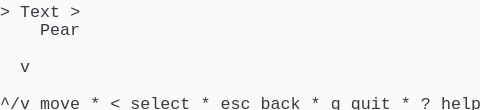
t = 0.00 s
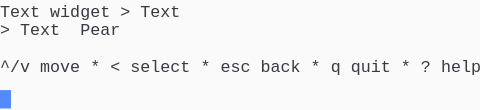
t = 1.58 s
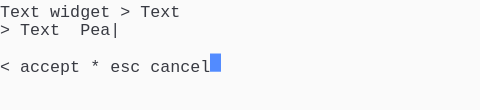
t = 3.41 s
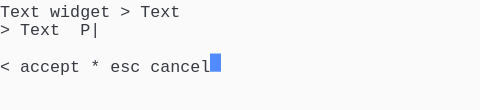
t = 5.04 s
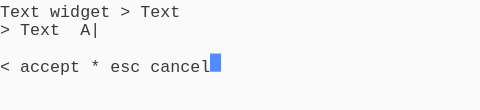
t = 6.66 s
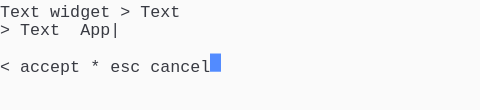
t = 8.28 s

The animated SVG that drew these frames (rendered in a browser with its animation timeline set to each time). Animation: 1 CSS @keyframes rule; frames cover the first 8.28 s, repeats indefinitely.

<svg xmlns="http://www.w3.org/2000/svg" xmlns:xlink="http://www.w3.org/1999/xlink" width="480" height="110.22"><rect width="480" height="110.22" rx="0" ry="0" class="a"></rect><svg height="110.22" viewBox="0 0 48 11.022" width="480" xmlns="http://www.w3.org/2000/svg" xmlns:xlink="http://www.w3.org/1999/xlink"><style>.a{fill:rgb(250,250,250)}.b{font-family:Consolas,"Courier New",Courier,"Liberation Mono",monospace}.c{fill:rgb(56,58,66);white-space:pre}.d{fill:transparent}.e{fill:rgb(82,139,255)}.g{animation-duration:12.25s;animation-iteration-count:infinite;animation-name:f;animation-timing-function:steps(1,end)}@keyframes f{0%{transform:translateX(-0px)}0%{transform:translateX(-48px)}11.2%{transform:translateX(-96px)}17.9%{transform:translateX(-144px)}24.5%{transform:translateX(-192px)}31.1%{transform:translateX(-240px)}37.8%{transform:translateX(-288px)}44.4%{transform:translateX(-336px)}51%{transform:translateX(-384px)}57.7%{transform:translateX(-432px)}64.3%{transform:translateX(-480px)}70.9%{transform:translateX(-528px)}77.6%{transform:translateX(-576px)}100%{transform:translateX(-624px)}}</style><g font-family="Consolas, &quot;Courier New&quot;, Courier, &quot;Liberation Mono&quot;, monospace" font-size="1.67" class="b"><defs><symbol id="1"><text x="0" y="1.67" class="c">^/v</text><text x="4.008" y="1.67" class="c">move</text><text x="9.017999999999999" y="1.67" class="c">*</text><text x="11.021999999999998" y="1.67" class="c">&lt;</text><text x="13.026" y="1.67" class="c">select</text><text x="20.04" y="1.67" class="c">*</text><text x="22.043999999999997" y="1.67" class="c">esc</text><text x="26.052" y="1.67" class="c">back</text><text x="31.061999999999998" y="1.67" class="c">*</text><text x="33.065999999999995" y="1.67" class="c">q</text><text x="35.06999999999999" y="1.67" class="c">quit</text><text x="40.08" y="1.67" class="c">*</text><text x="42.083999999999996" y="1.67" class="c">?</text><text x="44.087999999999994" y="1.67" class="c">help</text></symbol><symbol id="2"><text x="0" y="1.67" class="c">Text</text><text x="5.01" y="1.67" class="c">widget</text><text x="12.024" y="1.67" class="c">&gt;</text><text x="14.027999999999999" y="1.67" class="c">Text</text></symbol><symbol id="3"><text x="0" y="1.67" class="c">&lt;</text><text x="2.004" y="1.67" class="c">accept</text><text x="9.017999999999999" y="1.67" class="c">*</text><text x="11.021999999999998" y="1.67" class="c">esc</text><text x="15.029999999999998" y="1.67" class="c">cancel</text></symbol><symbol id="4"><text x="0" y="1.67" class="c">&gt;</text><text x="2.004" y="1.67" class="c">Text</text><text x="8.016" y="1.67" class="c">Apple|</text></symbol><symbol id="a"><rect height="6" width="48" x="0" y="0" class="d"></rect></symbol><symbol id="b"><rect height="1.837" width="1.1022" class="e"></rect></symbol></defs><rect height="11.022" width="48" class="a"></rect><g class="g"><svg x="0" y="0" width="672"><svg x="0"><use xlink:href="#a"></use><use xlink:href="#b" x="-0.0040000000000000036" y="0"></use></svg><svg x="48"><use xlink:href="#a"></use><use xlink:href="#b" x="47.996" y="9.01"></use><text x="0" y="1.67" class="c">&gt;</text><text x="2.004" y="1.67" class="c">Text</text><text x="7.013999999999999" y="1.67" class="c">&gt;</text><text x="4.008" y="3.5069999999999997" class="c">Pear</text><text x="2.004" y="7.181" class="c">v</text><use xlink:href="#1" y="9.185"></use></svg><svg x="96"><use xlink:href="#a"></use><use xlink:href="#b" x="47.996" y="5.336"></use><use xlink:href="#2" y="0"></use><text x="0" y="3.5069999999999997" class="c">&gt;</text><text x="2.004" y="3.5069999999999997" class="c">Text</text><text x="8.016" y="3.5069999999999997" class="c">Pear</text><use xlink:href="#1" y="5.511"></use></svg><svg x="144"><use xlink:href="#a"></use><use xlink:href="#b" x="20.996" y="5.336"></use><use xlink:href="#2" y="0"></use><text x="0" y="3.5069999999999997" class="c">&gt;</text><text x="2.004" y="3.5069999999999997" class="c">Text</text><text x="8.016" y="3.5069999999999997" class="c">Pear|</text><use xlink:href="#3" y="5.511"></use></svg><svg x="192"><use xlink:href="#a"></use><use xlink:href="#b" x="20.996" y="5.336"></use><use xlink:href="#2" y="0"></use><text x="0" y="3.5069999999999997" class="c">&gt;</text><text x="2.004" y="3.5069999999999997" class="c">Text</text><text x="8.016" y="3.5069999999999997" class="c">Pea|</text><use xlink:href="#3" y="5.511"></use></svg><svg x="240"><use xlink:href="#a"></use><use xlink:href="#b" x="20.996" y="5.336"></use><use xlink:href="#2" y="0"></use><text x="0" y="3.5069999999999997" class="c">&gt;</text><text x="2.004" y="3.5069999999999997" class="c">Text</text><text x="8.016" y="3.5069999999999997" class="c">Pe|</text><use xlink:href="#3" y="5.511"></use></svg><svg x="288"><use xlink:href="#a"></use><use xlink:href="#b" x="20.996" y="5.336"></use><use xlink:href="#2" y="0"></use><text x="0" y="3.5069999999999997" class="c">&gt;</text><text x="2.004" y="3.5069999999999997" class="c">Text</text><text x="8.016" y="3.5069999999999997" class="c">P|</text><use xlink:href="#3" y="5.511"></use></svg><svg x="336"><use xlink:href="#a"></use><use xlink:href="#b" x="20.996" y="5.336"></use><use xlink:href="#2" y="0"></use><text x="0" y="3.5069999999999997" class="c">&gt;</text><text x="2.004" y="3.5069999999999997" class="c">Text</text><text x="8.016" y="3.5069999999999997" class="c">|</text><use xlink:href="#3" y="5.511"></use></svg><svg x="384"><use xlink:href="#a"></use><use xlink:href="#b" x="20.996" y="5.336"></use><use xlink:href="#2" y="0"></use><text x="0" y="3.5069999999999997" class="c">&gt;</text><text x="2.004" y="3.5069999999999997" class="c">Text</text><text x="8.016" y="3.5069999999999997" class="c">A|</text><use xlink:href="#3" y="5.511"></use></svg><svg x="432"><use xlink:href="#a"></use><use xlink:href="#b" x="20.996" y="5.336"></use><use xlink:href="#2" y="0"></use><text x="0" y="3.5069999999999997" class="c">&gt;</text><text x="2.004" y="3.5069999999999997" class="c">Text</text><text x="8.016" y="3.5069999999999997" class="c">Ap|</text><use xlink:href="#3" y="5.511"></use></svg><svg x="480"><use xlink:href="#a"></use><use xlink:href="#b" x="20.996" y="5.336"></use><use xlink:href="#2" y="0"></use><text x="0" y="3.5069999999999997" class="c">&gt;</text><text x="2.004" y="3.5069999999999997" class="c">Text</text><text x="8.016" y="3.5069999999999997" class="c">App|</text><use xlink:href="#3" y="5.511"></use></svg><svg x="528"><use xlink:href="#a"></use><use xlink:href="#b" x="20.996" y="5.336"></use><use xlink:href="#2" y="0"></use><text x="0" y="3.5069999999999997" class="c">&gt;</text><text x="2.004" y="3.5069999999999997" class="c">Text</text><text x="8.016" y="3.5069999999999997" class="c">Appl|</text><use xlink:href="#3" y="5.511"></use></svg><svg x="576"><use xlink:href="#a"></use><use xlink:href="#b" x="20.996" y="5.336"></use><use xlink:href="#2" y="0"></use><use xlink:href="#4" y="1.837"></use><use xlink:href="#3" y="5.511"></use></svg><svg x="624"><use xlink:href="#a"></use><use xlink:href="#b" x="21.996" y="5.336"></use><use xlink:href="#2" y="0"></use><use xlink:href="#4" y="1.837"></use><use xlink:href="#3" y="5.511"></use></svg></svg></g></g></svg></svg>
